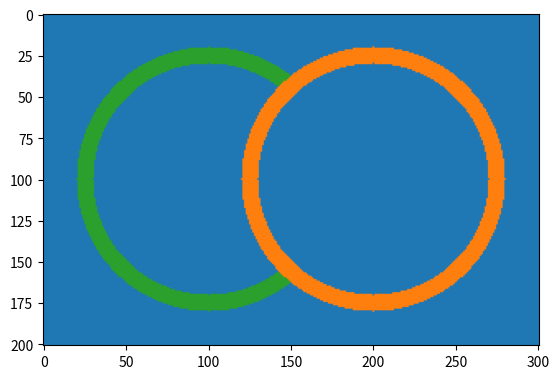

Write the Python code that produced this figure.
import numpy as np
import matplotlib.pyplot as plt

#axelle
#challenge des cercles
#1/10/21


#definition des couleurs
bleu = np.array([31, 119, 180], dtype = np.uint8)
orange = np.array([255, 127, 14], dtype = np.uint8)
vert = np.array ([44,160,44], dtype = np.uint8)

# --quart de cercle dans un carré 

A=np.ones ((201,301,3),dtype = np.uint8)* (31,119,180)

x=np.arange(-100,201,1)
y=np.arange(100,-101,-1)
X,Y = np.meshgrid(x,y)

r1=80;
r2=70;

ivert = (X*X + Y*Y) <= r1*r1
ibleu = (X*X + Y*Y) <= r2*r2

A[ivert,:]=vert
A[ibleu,:]=bleu

x1=np.arange(-200,101,1)
y1=np.arange(100,-101,-1)
X1,Y1 = np.meshgrid(x1,y1)

iorange = (X1*X1 + Y1*Y1) <= r1*r1
ibleu2 = (X1*X1 + Y1*Y1) <= r2*r2

A[iorange,:]=orange
A[ibleu2,:]=bleu

print ("X :")
print (X)
print ("Y :")
print (Y)



#---Affichage---

plt.imshow(A)
plt.show()
